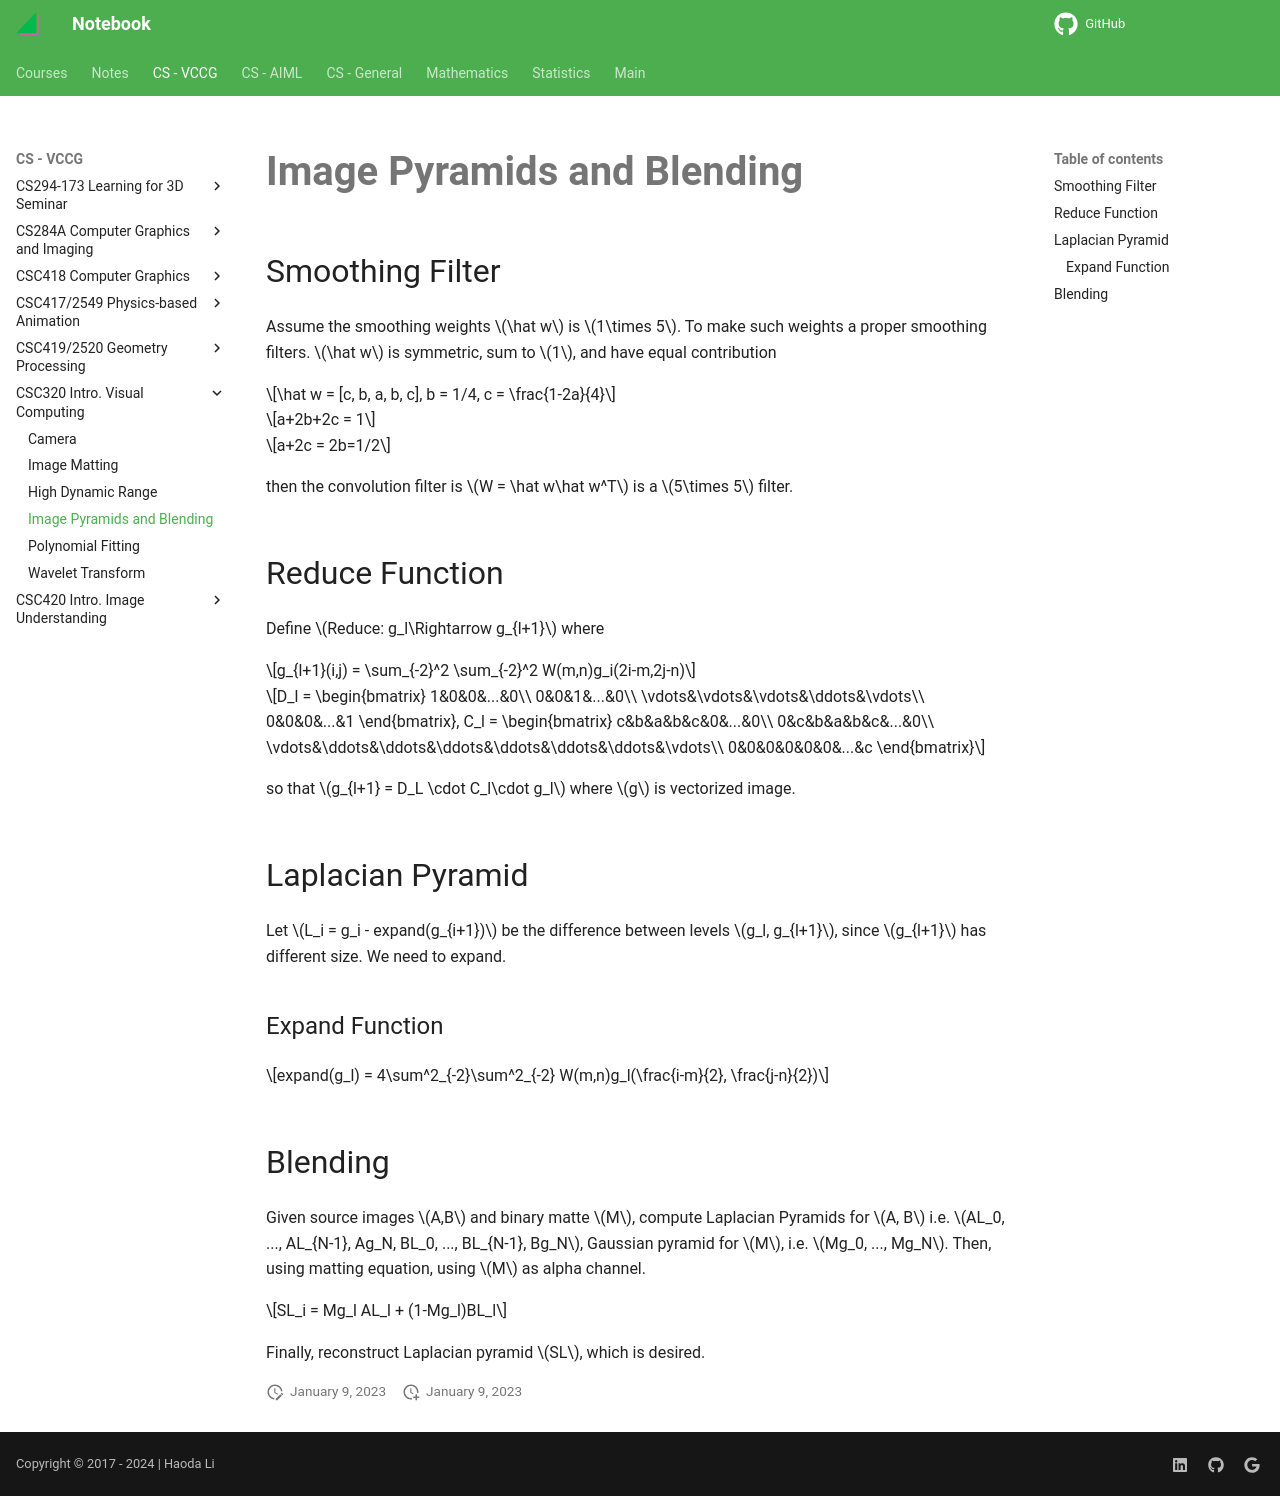

repository: haoda-li/notebook · page: vccg/csc320/blending.html · generator: mkdocs

# Image Pyramids and Blending

## Smoothing Filter
Assume the smoothing weights $\hat w$ is $1\times 5$. To make such weights a proper smoothing filters. $\hat w$ is symmetric, sum to $1$, and have equal contribution 

$$\hat w = [c, b, a, b, c], b = 1/4, c = \frac{1-2a}{4}$$

$$a+2b+2c = 1$$

$$a+2c = 2b=1/2$$

then the convolution filter is $W = \hat w\hat w^T$ is a $5\times 5$ filter. 

## Reduce Function
Define $Reduce: g_l\Rightarrow g_{l+1}$ where 

$$g_{l+1}(i,j) = \sum_{-2}^2 \sum_{-2}^2 W(m,n)g_i(2i-m,2j-n)$$

$$D_l = \begin{bmatrix}
1&0&0&...&0\\
0&0&1&...&0\\
\vdots&\vdots&\vdots&\ddots&\vdots\\
0&0&0&...&1
\end{bmatrix},
C_l = \begin{bmatrix}
c&b&a&b&c&0&...&0\\
0&c&b&a&b&c&...&0\\
\vdots&\ddots&\ddots&\ddots&\ddots&\ddots&\ddots&\vdots\\
0&0&0&0&0&0&...&c
\end{bmatrix}$$

so that $g_{l+1} = D_L \cdot C_l\cdot g_l$ where $g$ is vectorized image. 

## Laplacian Pyramid
Let $L_i = g_i - expand(g_{i+1})$ be the difference between levels $g_l, g_{l+1}$, since $g_{l+1}$ has different size. We need to expand.

### Expand Function

$$expand(g_l) = 4\sum^2_{-2}\sum^2_{-2} W(m,n)g_l(\frac{i-m}{2}, \frac{j-n}{2})$$

## Blending
Given source images $A,B$ and binary matte $M$, compute Laplacian Pyramids for $A, B$ i.e. $AL_0, ..., AL_{N-1}, Ag_N, BL_0, ..., BL_{N-1}, Bg_N$, Gaussian pyramid for $M$, i.e. $Mg_0, ..., Mg_N$. Then, using matting equation, using $M$ as alpha channel. 

$$SL_i = Mg_l AL_l + (1-Mg_l)BL_l$$

Finally, reconstruct Laplacian pyramid $SL$, which is desired. 
